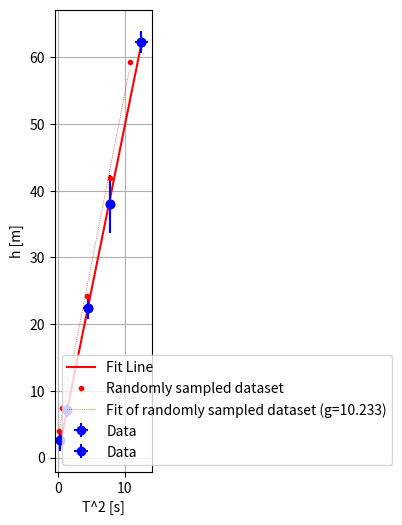

Write the Python code that produced this figure.
import numpy as np
import matplotlib.pyplot as plt

Npoints = 1000

# Generate Npoints random numbers in the range [0, 1]
x = np.random.rand(Npoints)
y = np.random.rand(Npoints)

# Calculate the distance of each point to the origin
distance_to_origin = np.sqrt(x**2 + y**2)

# Get the indices of points inside the circle (distance <= 1)
inside_indices = np.where(distance_to_origin <= 1)

# Get the x and y coordinates of points inside the circle
x_inside = x[inside_indices]
y_inside = y[inside_indices]

# Approximate pi
pi_approx = 4 * len(x_inside) / len(x)

# Plot the points and the unit circle
plt.figure(figsize=(6, 6))
plt.scatter(x, y, color='blue', label='Random points')
plt.scatter(x_inside, y_inside, color='red', label='Points inside the circle')
circle = plt.Circle((0, 0), 1, color='green', fill=False, linestyle='--', label='Unit circle')
plt.gca().add_patch(circle)
plt.xlim(-1.1, 1.1)
plt.ylim(-1.1, 1.1)
plt.gca().set_aspect('equal', adjustable='box')
plt.xlabel('X-axis')
plt.ylabel('Y-axis')
plt.title(f'Estimation of pi: {pi_approx:.4f} (using {Npoints} points)')
plt.legend()
plt.show()


import numpy as np
# Sol:
numeros_aleatorios = np.random.rand(400)
numeros_aleatorios

# Sol:
import matplotlib.pyplot as plt

N = 400

# Create the numbers
numeros_aleatorios = np.random.rand(N)


# Create the histogram
plt.hist(numeros_aleatorios, bins=20, color='blue', alpha=0.7)
plt.title(f'{N} random numbers')
plt.xlabel('Value')
plt.ylabel('Frequency')
plt.grid(True)
plt.show()

# Write here the calculated variance of the 400 random numbers:
#

# Write here the theoretical variance of a uniform distribution between 0 and 1.
#

# Write here your solution
#

# Variance of the new set of random numbers:
#

# Theoretical variance
#

# Write here your solution
# 

# Create the histogram
#

import numpy as np
import matplotlib.pyplot as plt

# Values for h and t2
plt.cla()
t2 = np.array([0.37, 1.41, 4.51, 7.74, 12.5])
delta_t2 = np.array([0.14, 0.54, 0.82, 0.51, 1.0])
h = np.array([2.56, 7.06, 22.4, 38.03, 62.3])
delta_h = np.array([1.52, 0.92, 1.7, 4.30, 1.7])

# Plot data points with error bars
plt.errorbar(t2, h, xerr=delta_t2, yerr=delta_h, fmt='bo', label='Data')
plt.xlabel('T^2 [s]')
plt.ylabel('h [m]')

# Create fit line
m, n = np.polyfit(t2, h, 1)
fitLine = m * t2 + n
plt.plot(t2, fitLine, 'r-', label='Fit Line')

plt.grid(True)
plt.legend()
plt.show()

# Plot data points with error bars
plt.errorbar(t2, h, xerr=delta_t2, yerr=delta_h, fmt='bo', label='Data')
plt.xlabel('T^2 [s]')
plt.ylabel('h [m]')

noisy_x = np.random.normal(loc=t2, scale=delta_t2)
noisy_y = np.random.normal(loc=h, scale=delta_h)
plt.plot(noisy_x,noisy_y,'r.',label='Randomly sampled dataset')
plt.show
        
# Calculate gravity from noisy data
m, n = np.polyfit(noisy_x, noisy_y, 1)
fitLine = m*noisy_x + n
g = 2*m
plt.plot(noisy_x, fitLine, 'r:', linewidth=0.5, label=f'Fit of randomly sampled dataset (g={g:.3f})')

plt.grid(True)
plt.legend()
plt.show()

# Number of bootstrapping iterations
num_iterations = 50

# 1. Create a function for bootstrapping that calculates 50 fits with resampled noisy data
#

# 2. Show a histogram of the distribution of the obtained g values along with its mean and standard deviation
#